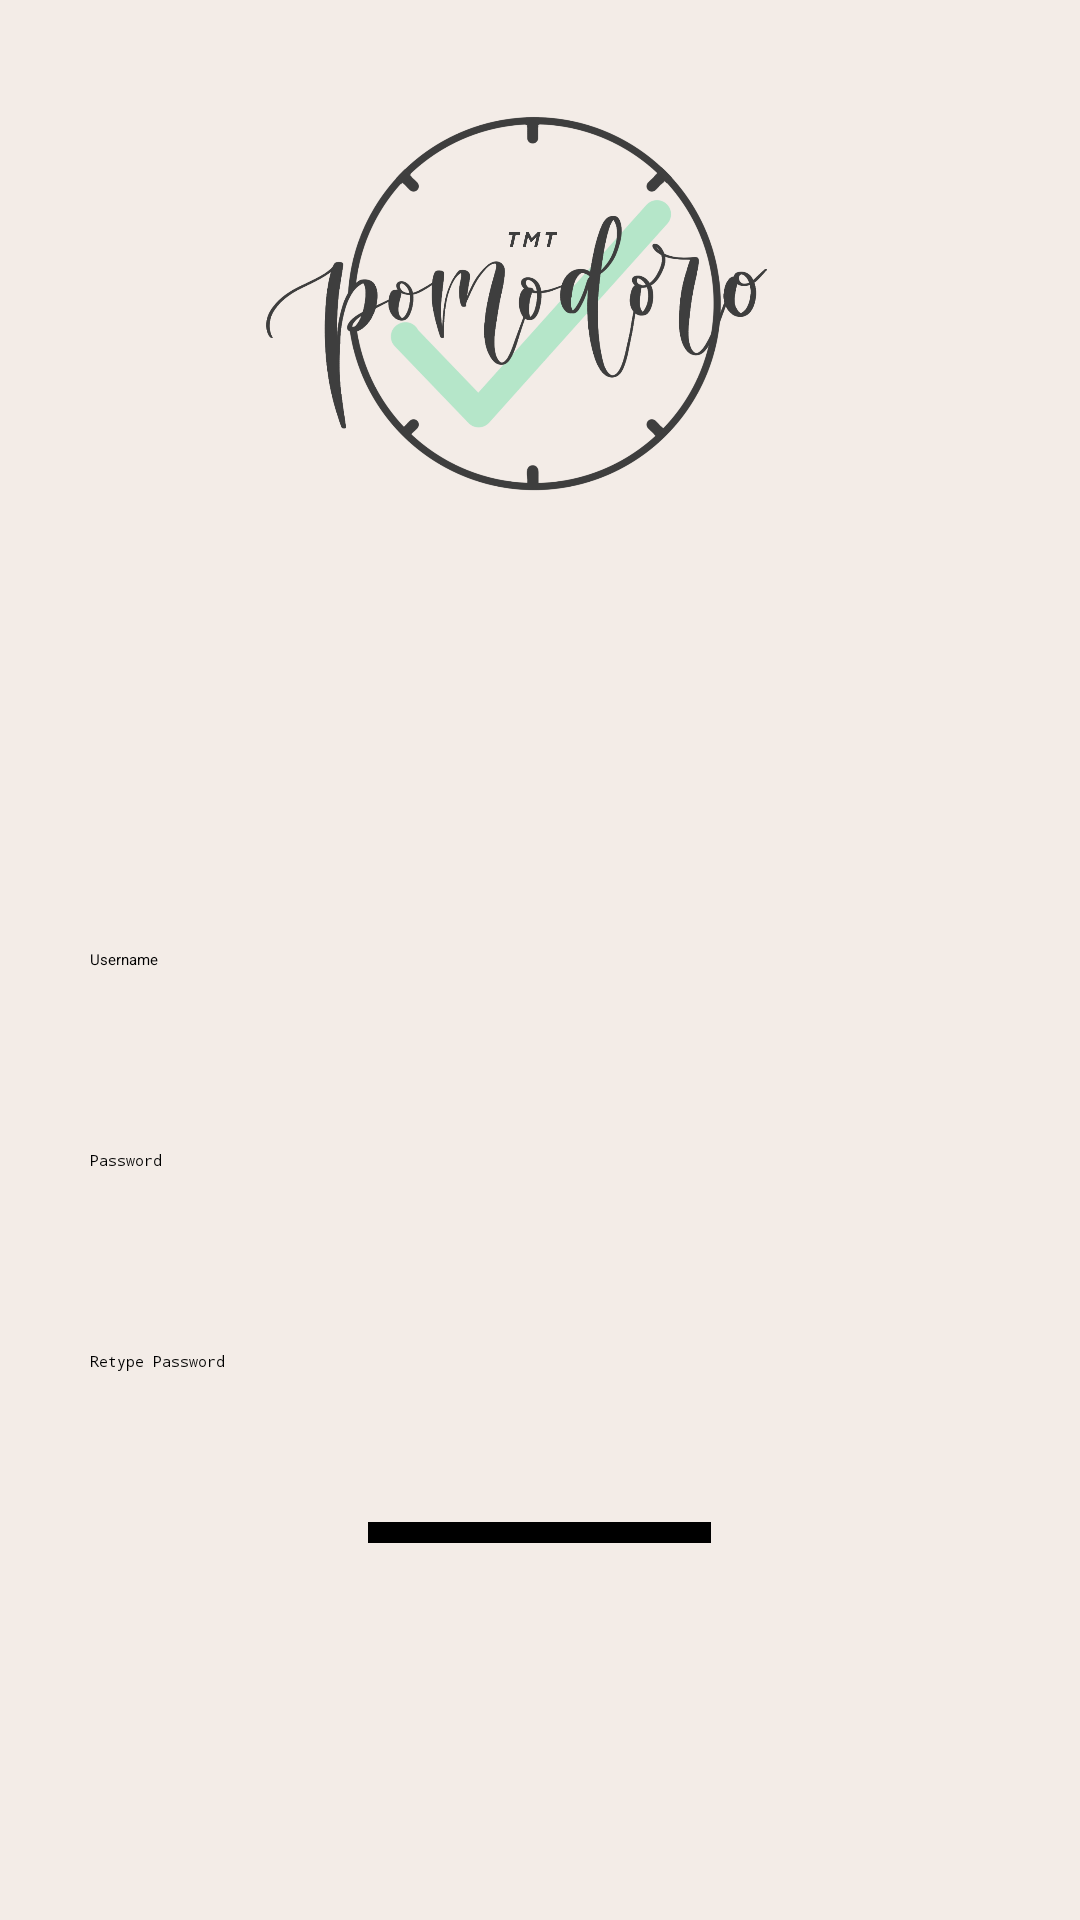

Produce the Android XML layout that renders to this screen, including the resource entries it uses.
<!-- AndroidManifest.xml: application theme Theme.Tester -->
<!-- res/layout/user_register.xml -->
<?xml version="1.0" encoding="utf-8"?>
<RelativeLayout xmlns:android="http://schemas.android.com/apk/res/android"
    xmlns:app="http://schemas.android.com/apk/res-auto"
    xmlns:tools="http://schemas.android.com/tools"
    android:layout_width="match_parent"
    android:layout_height="match_parent"
    tools:context=".UI.MainActivity"
    android:background="#F3ECE7"
    >

    <ImageView
        android:src="@drawable/pomodoro_logo"
        android:layout_width="match_parent"
        android:layout_height="200dp"
        />

    <EditText
        android:layout_width="match_parent"
        android:layout_height="wrap_content"
        android:id="@+id/username_register"
        android:hint="Username"
        android:layout_margin="10dp"
        android:padding="20dp"
        android:autofillHints="Username"
        android:inputType="text"
        android:layout_centerHorizontal="true"
        android:layout_centerVertical="true"/>

    <EditText
        android:layout_width="match_parent"
        android:layout_height="wrap_content"
        android:id="@+id/password_register"
        android:layout_below="@+id/username_register"
        android:hint="Password"
        android:layout_margin="10dp"
        android:padding="20dp"
        android:autofillHints="Password"
        android:inputType="textPassword" />

    <EditText
        android:layout_width="match_parent"
        android:layout_height="wrap_content"
        android:id="@+id/retype_password"
        android:layout_below="@+id/password_register"
        android:hint="Retype Password"
        android:layout_margin="10dp"
        android:padding="20dp"
        android:autofillHints="Retype Password"
        android:inputType="textPassword" />

    <com.google.android.material.button.MaterialButton
        android:layout_width="wrap_content"
        android:layout_height="wrap_content"
        android:id="@+id/register"
        android:text="REGISTER"
        android:backgroundTint="@color/design_default_color_on_secondary"
        android:layout_centerHorizontal="true"
        android:gravity="center"
        android:layout_below="@+id/retype_password"
        android:layout_margin="20dp"
        android:textSize="20sp"
        />

</RelativeLayout>
<!-- resources referenced by this layout -->
<resources>
  <!-- drawable pomodoro_logo: png bitmap (drawable, 434192 bytes) -->
</resources>
